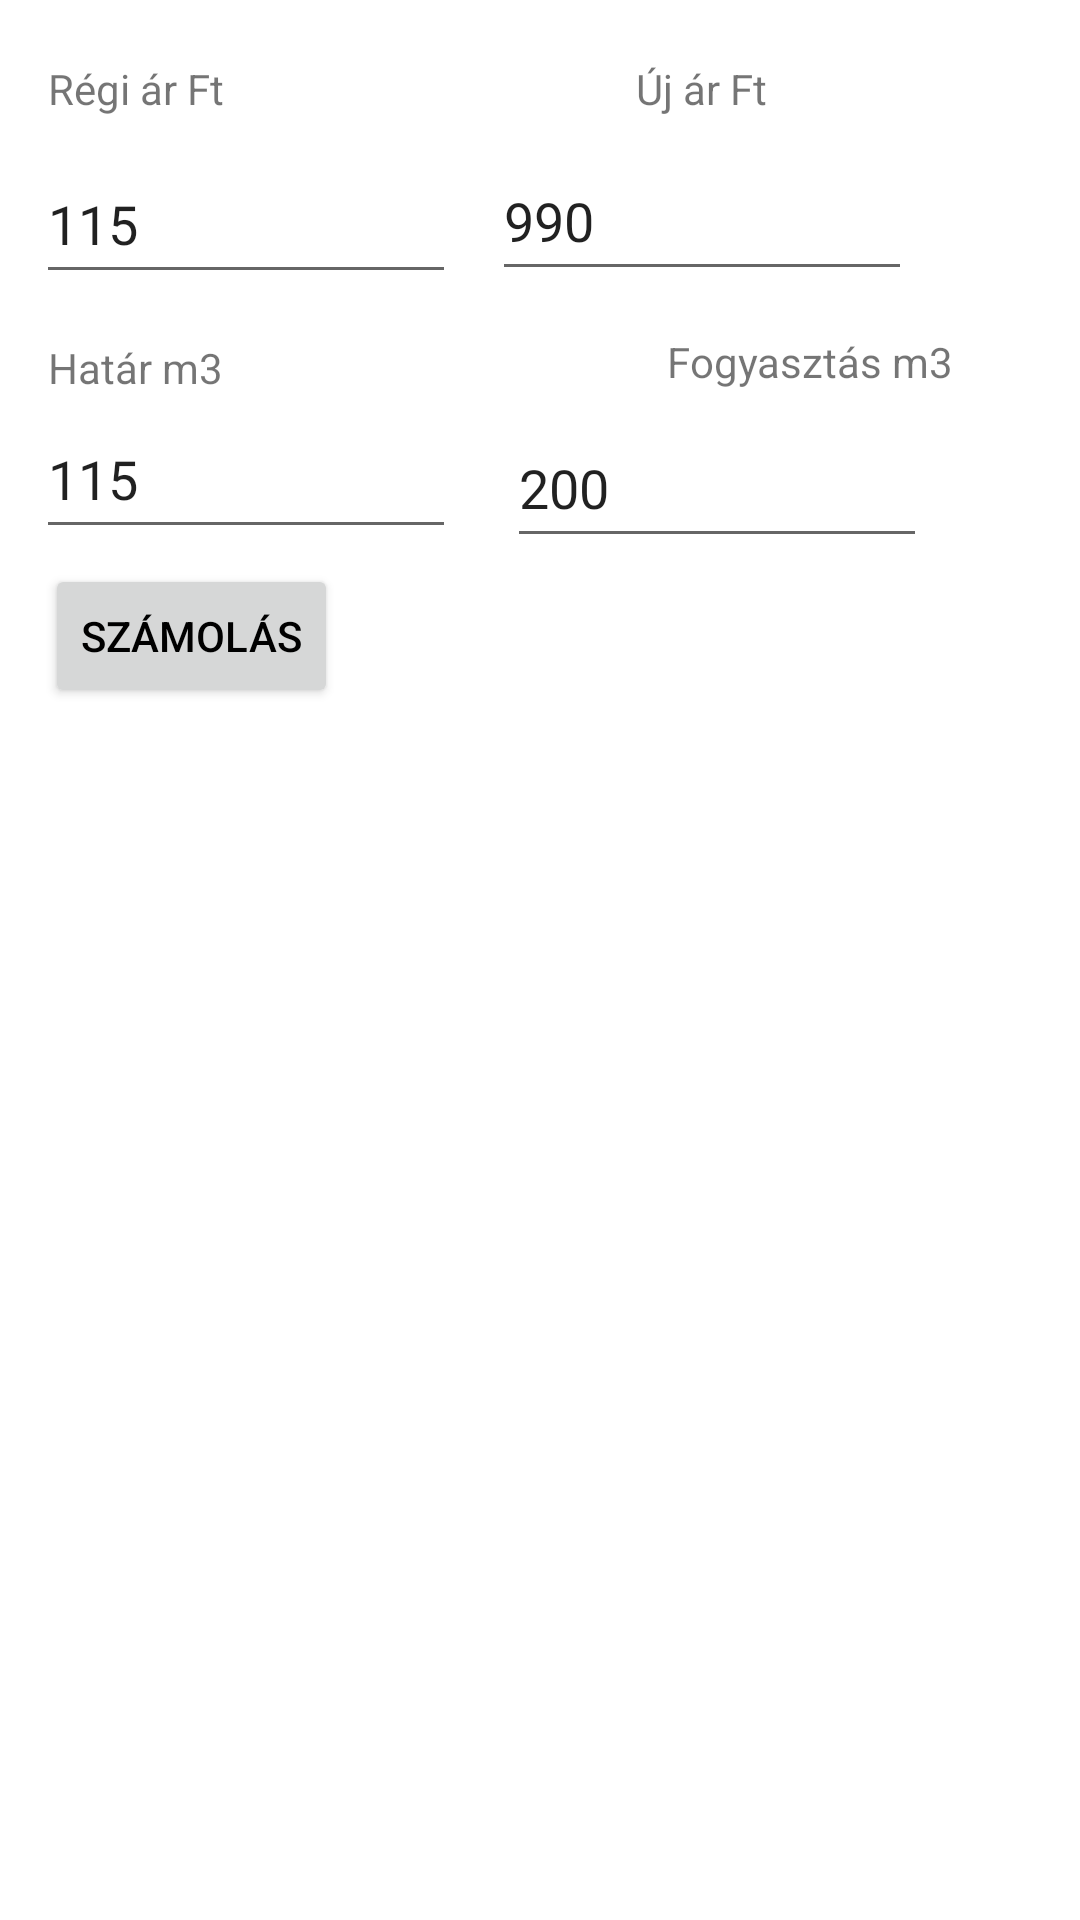

Android layout source for this screen:
<!-- AndroidManifest.xml: application theme Theme.MO2022 -->
<!-- res/layout/activity_gaz.xml -->
<?xml version="1.0" encoding="utf-8"?>
<androidx.constraintlayout.widget.ConstraintLayout xmlns:android="http://schemas.android.com/apk/res/android"
    xmlns:app="http://schemas.android.com/apk/res-auto"
    xmlns:tools="http://schemas.android.com/tools"
    android:layout_width="match_parent"
    android:layout_height="match_parent"
    tools:context=".gaz">

    <TextView
        android:id="@+id/textView6gaz"
        android:layout_width="wrap_content"
        android:layout_height="wrap_content"
        android:layout_marginStart="148dp"
        android:layout_marginTop="14dp"
        android:text="Fogyasztás m3"
        app:layout_constraintStart_toEndOf="@+id/textView4gaz"
        app:layout_constraintTop_toBottomOf="@+id/eujargaz" />

    <TextView
        android:id="@+id/erdgaz"
        android:layout_width="wrap_content"
        android:layout_height="wrap_content"
        android:layout_marginStart="16dp"
        android:layout_marginTop="8dp"
        android:text="TextView"
        android:textSize="24sp"
        android:visibility="invisible"
        app:layout_constraintStart_toStartOf="parent"
        app:layout_constraintTop_toBottomOf="@+id/buttongaz" />

    <TextView
        android:id="@+id/textView3gaz"
        android:layout_width="wrap_content"
        android:layout_height="wrap_content"
        android:layout_marginStart="212dp"
        android:layout_marginTop="20dp"
        android:text="Új ár Ft"
        app:layout_constraintStart_toStartOf="parent"
        app:layout_constraintTop_toTopOf="parent" />

    <TextView
        android:id="@+id/textView4gaz"
        android:layout_width="wrap_content"
        android:layout_height="wrap_content"
        android:layout_marginStart="16dp"
        android:layout_marginTop="15dp"
        android:text="Határ m3"
        app:layout_constraintStart_toStartOf="parent"
        app:layout_constraintTop_toBottomOf="@+id/eregiargaz" />

    <TextView
        android:id="@+id/textView2gaz"
        android:layout_width="wrap_content"
        android:layout_height="wrap_content"
        android:layout_marginStart="16dp"
        android:layout_marginTop="20dp"
        android:text="Régi ár Ft"
        app:layout_constraintStart_toStartOf="parent"
        app:layout_constraintTop_toTopOf="parent" />

    <Button
        android:id="@+id/buttongaz"
        android:layout_width="wrap_content"
        android:layout_height="wrap_content"
        android:layout_marginStart="8dp"
        android:layout_marginTop="188dp"
        android:onClick="szamolClickGaz"
        android:text="Számolás"
        android:textColor="#000000"
        app:layout_constraintEnd_toEndOf="parent"
        app:layout_constraintHorizontal_bias="0.027"
        app:layout_constraintStart_toStartOf="parent"
        app:layout_constraintTop_toTopOf="parent"
        tools:ignore="OnClick" />

    <EditText
        android:id="@+id/eregiargaz"
        android:layout_width="140dp"
        android:layout_height="50dp"
        android:layout_marginStart="12dp"
        android:layout_marginTop="9dp"
        android:ems="10"
        android:inputType="textPersonName"
        android:text="115"
        app:layout_constraintStart_toStartOf="parent"
        app:layout_constraintTop_toBottomOf="@+id/textView2gaz"
        tools:ignore="DuplicateSpeakableTextCheck" />

    <EditText
        android:id="@+id/eujargaz"
        android:layout_width="140dp"
        android:layout_height="50dp"
        android:layout_marginStart="12dp"
        android:layout_marginTop="8dp"
        android:ems="10"
        android:inputType="textPersonName"
        android:minHeight="48dp"
        android:text="990"
        app:layout_constraintStart_toEndOf="@+id/eregiargaz"
        app:layout_constraintTop_toBottomOf="@+id/textView3gaz" />

    <EditText
        android:id="@+id/ehatargaz"
        android:layout_width="140dp"
        android:layout_height="50dp"
        android:layout_marginStart="12dp"
        android:layout_marginTop="1dp"
        android:ems="10"
        android:inputType="textPersonName"
        android:minHeight="48dp"
        android:text="115"
        app:layout_constraintStart_toStartOf="parent"
        app:layout_constraintTop_toBottomOf="@+id/textView4gaz" />

    <EditText
        android:id="@+id/efogyasztasgaz"
        android:layout_width="140dp"
        android:layout_height="50dp"
        android:layout_marginStart="17dp"
        android:layout_marginTop="6dp"
        android:ems="10"
        android:inputType="textPersonName"
        android:minHeight="48dp"
        android:text="200"
        app:layout_constraintStart_toEndOf="@+id/ehatargaz"
        app:layout_constraintTop_toBottomOf="@+id/textView6gaz" />
</androidx.constraintlayout.widget.ConstraintLayout>
<!-- resources referenced by this layout -->
<resources>
  <style name="Theme.MO2022" parent="Theme.MaterialComponents.DayNight.DarkActionBar">
          
          <item name="colorPrimary">@color/purple_500</item>
          <item name="colorPrimaryVariant">@color/purple_700</item>
          <item name="colorOnPrimary">@color/white</item>
          
          <item name="colorSecondary">@color/teal_200</item>
          <item name="colorSecondaryVariant">@color/teal_700</item>
          <item name="colorOnSecondary">@color/black</item>
          
          <item name="android:statusBarColor" tools:targetApi="l">?attr/colorPrimaryVariant</item>
          
      </style>
  <!-- not gathered from this repository: default colours our renderer supplied (Android Studio template values) -->
  <color name="purple_500">#FF6200EE</color>
  <color name="purple_700">#FF3700B3</color>
  <color name="teal_200">#FF03DAC5</color>
  <color name="teal_700">#FF018786</color>
  <color name="black">#FF000000</color>
  <color name="white">#FFFFFFFF</color>
</resources>
